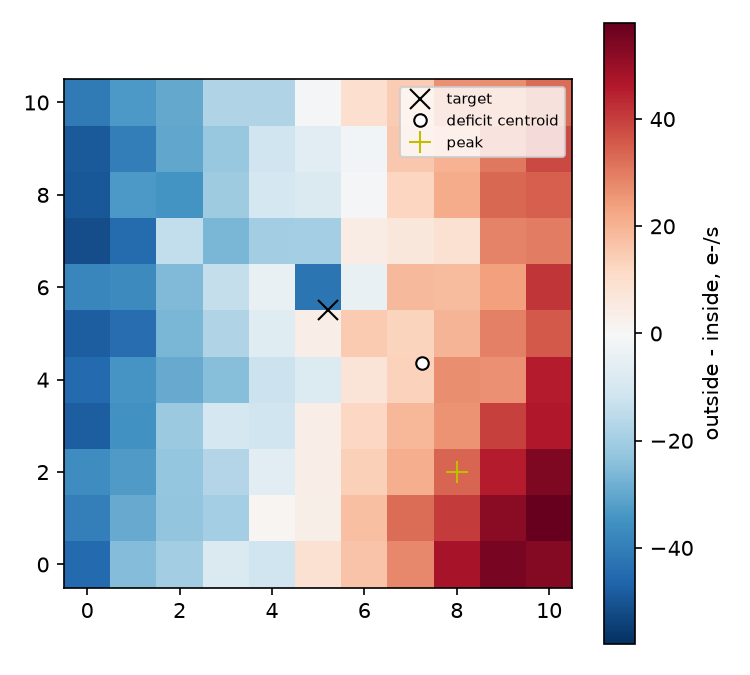

The file beside this chart, header and first rows:
-1.398183898925781250e+03, -1.377917785644531250e+03, -1.373216491699218750e+03, -1.361512207031250000e+03, -1.364307128906250000e+03, -1.344255249023437500e+03, -1.336382324218750000e+03, -1.324816864013671875e+03, -1.305233428955078125e+03, -1.298022552490234375e+03, -1.299668945312500000e+03
-1.392710754394531250e+03, -1.382359741210937500e+03, -1.375613891601562500e+03, -1.372587768554687500e+03, -1.351900512695312500e+03, -1.349358520507812500e+03, -1.335259216308593750e+03, -1.320395507812500000e+03, -1.312347290039062500e+03, -1.300710571289062500e+03, -1.294889465332031250e+03
-1.389104431152343750e+03, -1.385909301757812500e+03, -1.375200134277343750e+03, -1.370058593750000000e+03, -1.359409912109375000e+03, -1.349043701171875000e+03, -1.338877258300781250e+03, -1.331653808593750000e+03, -1.318972167968750000e+03, -1.307138793945312500e+03, -1.298705627441406250e+03
-1.400832458496093750e+03, -1.388105468750000000e+03, -1.374571533203125000e+03, -1.362967102050781250e+03, -1.364413635253906250e+03, -1.349050109863281250e+03, -1.340920715332031250e+03, -1.333704528808593750e+03, -1.326802673339843750e+03, -1.313318420410156250e+03, -1.306670959472656250e+03
-1.397871459960937500e+03, -1.387342773437500000e+03, -1.382238647460937500e+03, -1.377649963378906250e+03, -1.365462280273437500e+03, -1.361008056640625000e+03, -1.345604980468750000e+03, -1.339689208984375000e+03, -1.325998962402343750e+03, -1.326230102539062500e+03, -1.307579650878906250e+03
-1.400548278808593750e+03, -1.397201721191406250e+03, -1.379603698730468750e+03, -1.370151916503906250e+03, -1.359808349609375000e+03, -1.349260253906250000e+03, -1.337797119140625000e+03, -1.339764038085937500e+03, -1.333142395019531250e+03, -1.323505920410156250e+03, -1.317255920410156250e+03
-1.390756042480468750e+03, -1.390025695800781250e+03, -1.378468078613281250e+03, -1.366727661132812500e+03, -1.357261474609375000e+03, -1.395424804687500000e+03, -1.357188964843750000e+03, -1.333996948242187500e+03, -1.334697998046875000e+03, -1.328940795898437500e+03, -1.311478820800781250e+03
-1.404549865722656250e+03, -1.397433471679687500e+03, -1.367192382812500000e+03, -1.379328613281250000e+03, -1.373012451171875000e+03, -1.372409667968750000e+03, -1.348767089843750000e+03, -1.346310668945312500e+03, -1.344014770507812500e+03, -1.324339843750000000e+03, -1.323285888671875000e+03
-1.401963378906250000e+03, -1.386173278808593750e+03, -1.387664550781250000e+03, -1.373471374511718750e+03, -1.363120117187500000e+03, -1.361235717773437500e+03, -1.353469421386718750e+03, -1.340263366699218750e+03, -1.331152038574218750e+03, -1.319570678710937500e+03, -1.318362548828125000e+03
-1.401752990722656250e+03, -1.393155578613281250e+03, -1.382829956054687500e+03, -1.374746093750000000e+03, -1.364539916992187500e+03, -1.359476074218750000e+03, -1.354615966796875000e+03, -1.337283386230468750e+03, -1.332781311035156250e+03, -1.322510559082031250e+03, -1.314494750976562500e+03
-1.393829650878906250e+03, -1.386352172851562500e+03, -1.382716918945312500e+03, -1.370276550292968750e+03, -1.370150817871093750e+03, -1.353905273437500000e+03, -1.343376159667968750e+03, -1.338346923828125000e+03, -1.326191467285156250e+03, -1.325966186523437500e+03, -1.320434997558593750e+03
